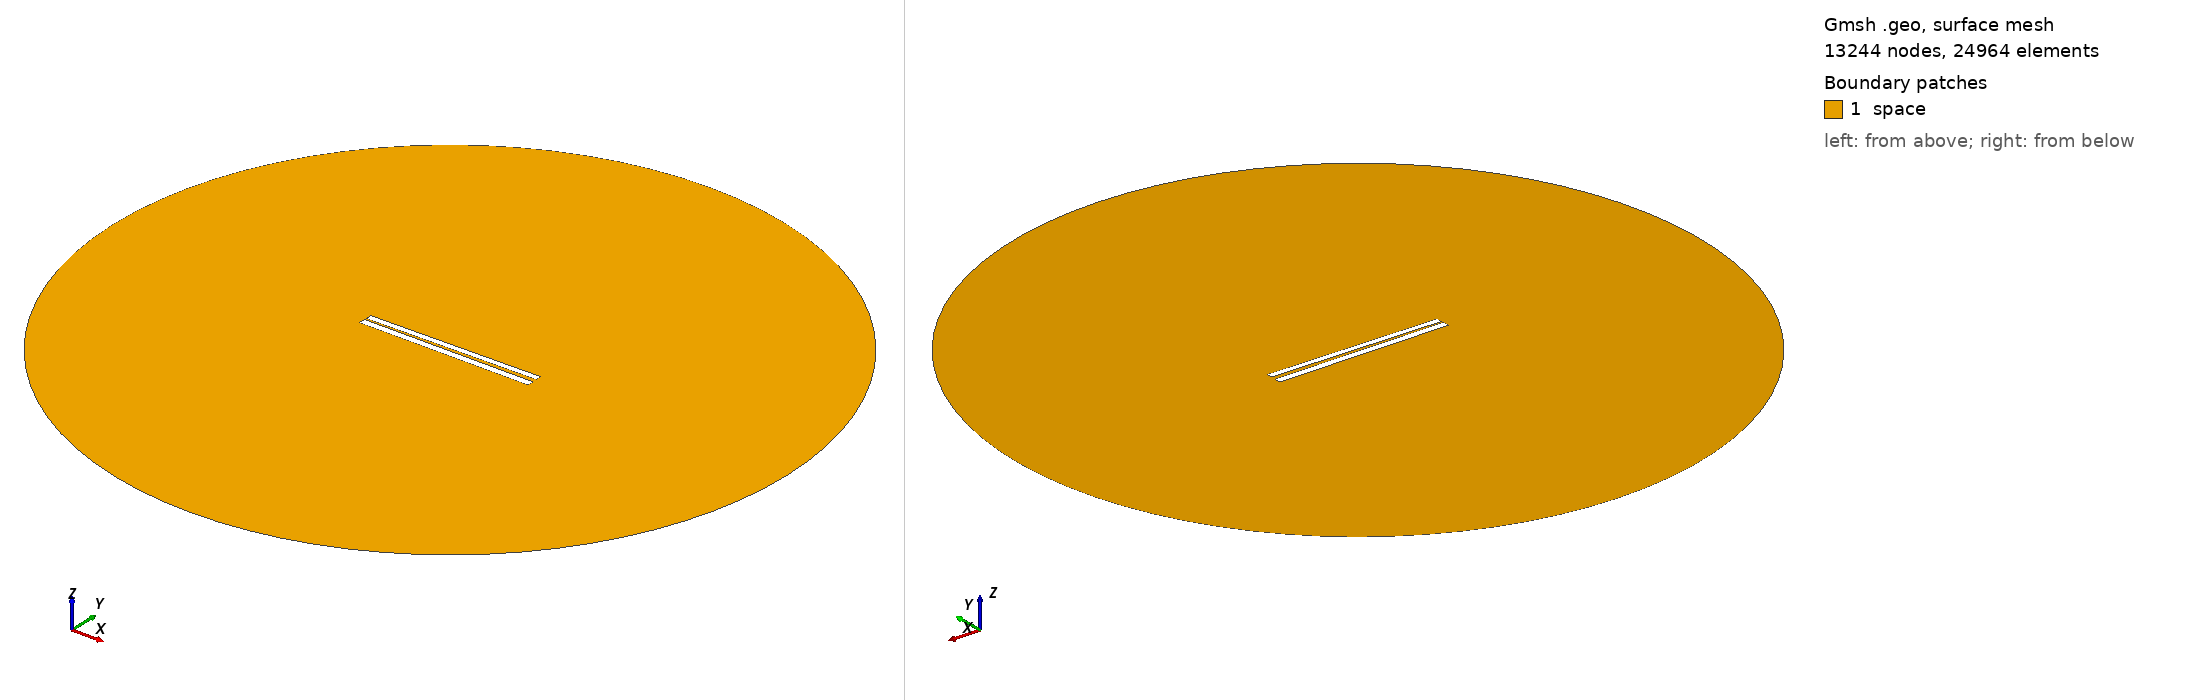

Gmsh geometry script, surface-meshed: 13244 nodes, 24964 surface elements. Boundary patches (legend numbers): 1 space. Left view from above one corner, right view from below the opposite corner. Legend entries are the model's physical surfaces. The drawing asked Gmsh for element sizes between 1% and 20% of the model's largest extent; the script's own settings can give other sizes.

=== 222.geo (drawn) ===
// Set the geometry kernel
SetFactory("OpenCASCADE");

//---------------------------------------
// Rectangles
//---------------------------------------

// Rectangle 1 (top)
Point(1) = {-49.78888888888889, 1.0722222222222222, 0, 1.0};
Point(2) = {49.78888888888889, 1.0722222222222222, 0, 1.0};
Point(3) = {49.78888888888889, 4.6499999999999995, 0, 1.0};
Point(4) = {-49.78888888888889, 4.6499999999999995, 0, 1.0};

Line(1) = {1, 2};
Line(2) = {2, 3};
Line(3) = {3, 4};
Line(4) = {4, 1};

Line Loop(1) = {1, 2, 3, 4};
Plane Surface(1) = {1};

Rotate { {0, 0, 1}, {0,  0.8611111111111112,  0}, 0.014 } {
  Surface{1};
}

// Rectangle 2 (bottom)
Point(5) = {-50,-0.8611111111111112, 0, 1.0};
Point(6) = { 50,-0.8611111111111112, 0, 1.0};
Point(7) = { 50,-4.861111111111111, 0, 1.0};
Point(8) = {-50,-4.861111111111111, 0, 1.0};

Line(5) = {5, 6};
Line(6) = {6, 7};
Line(7) = {7, 8};
Line(8) = {8, 5};

Line Loop(2) = {5, 6, 7, 8};
Plane Surface(2) = {2}; 


//---------------------------------------
// Circle
//---------------------------------------

// Define points
Point(9) = {0, 0, 0};        // Center
Point(10) = {200, 0, 0};     // Start point
Point(11) = {0, 200, 0};     // 90 degrees
Point(12) = {-200, 0, 0};    // 180 degrees
Point(13) = {0, -200, 0};    // 270 degrees

// Define circle arcs (each needs start, center, end)
Circle(9) = {10, 9, 11};
Circle(10) = {11, 9, 12};
Circle(11) = {12, 9, 13};
Circle(12) = {13, 9, 10};

// Define curve loop and surface if needed
Curve Loop(3) = {9, 10, 11, 12};
Surface(3) = {3};

// Subtract Rectangles from Circle
BooleanDifference{ Surface{3}; Delete; }{ Surface{1}; Surface{2}; Delete; }

//---------------------------------------
// Transfinite Lines and Surface
//---------------------------------------
r = 7;
Transfinite Line {1, 3} = 50*r Using Progression 1;
Transfinite Line {2, 4} = 2*r Using Progression 1;
Transfinite Line {5, 7} = 50*r Using Progression 1;
Transfinite Line {6, 8} = 2*r Using Progression 1;
Transfinite Line {9, 10, 11, 12} = 20 Using Progression 1;

//---------------------------------------
// Define Physical Groups
//---------------------------------------                

//--- Physical Curves
// Physical groups for boundaries
Physical Line("force_segment", 10) = {1};
Physical Line("upper_plate", 11) = {2, 3, 4};
Physical Line("lower_plate", 12) = {5, 6, 7, 8};
Physical Line("boundary", 20) = {9, 10, 11, 12};

//--- Physical Surfaces
Physical Surface("space", 30) = {3};

//---------------------------------------
// 6. Generate the Mesh
//---------------------------------------
Mesh 2;  // 2D mesh generation
